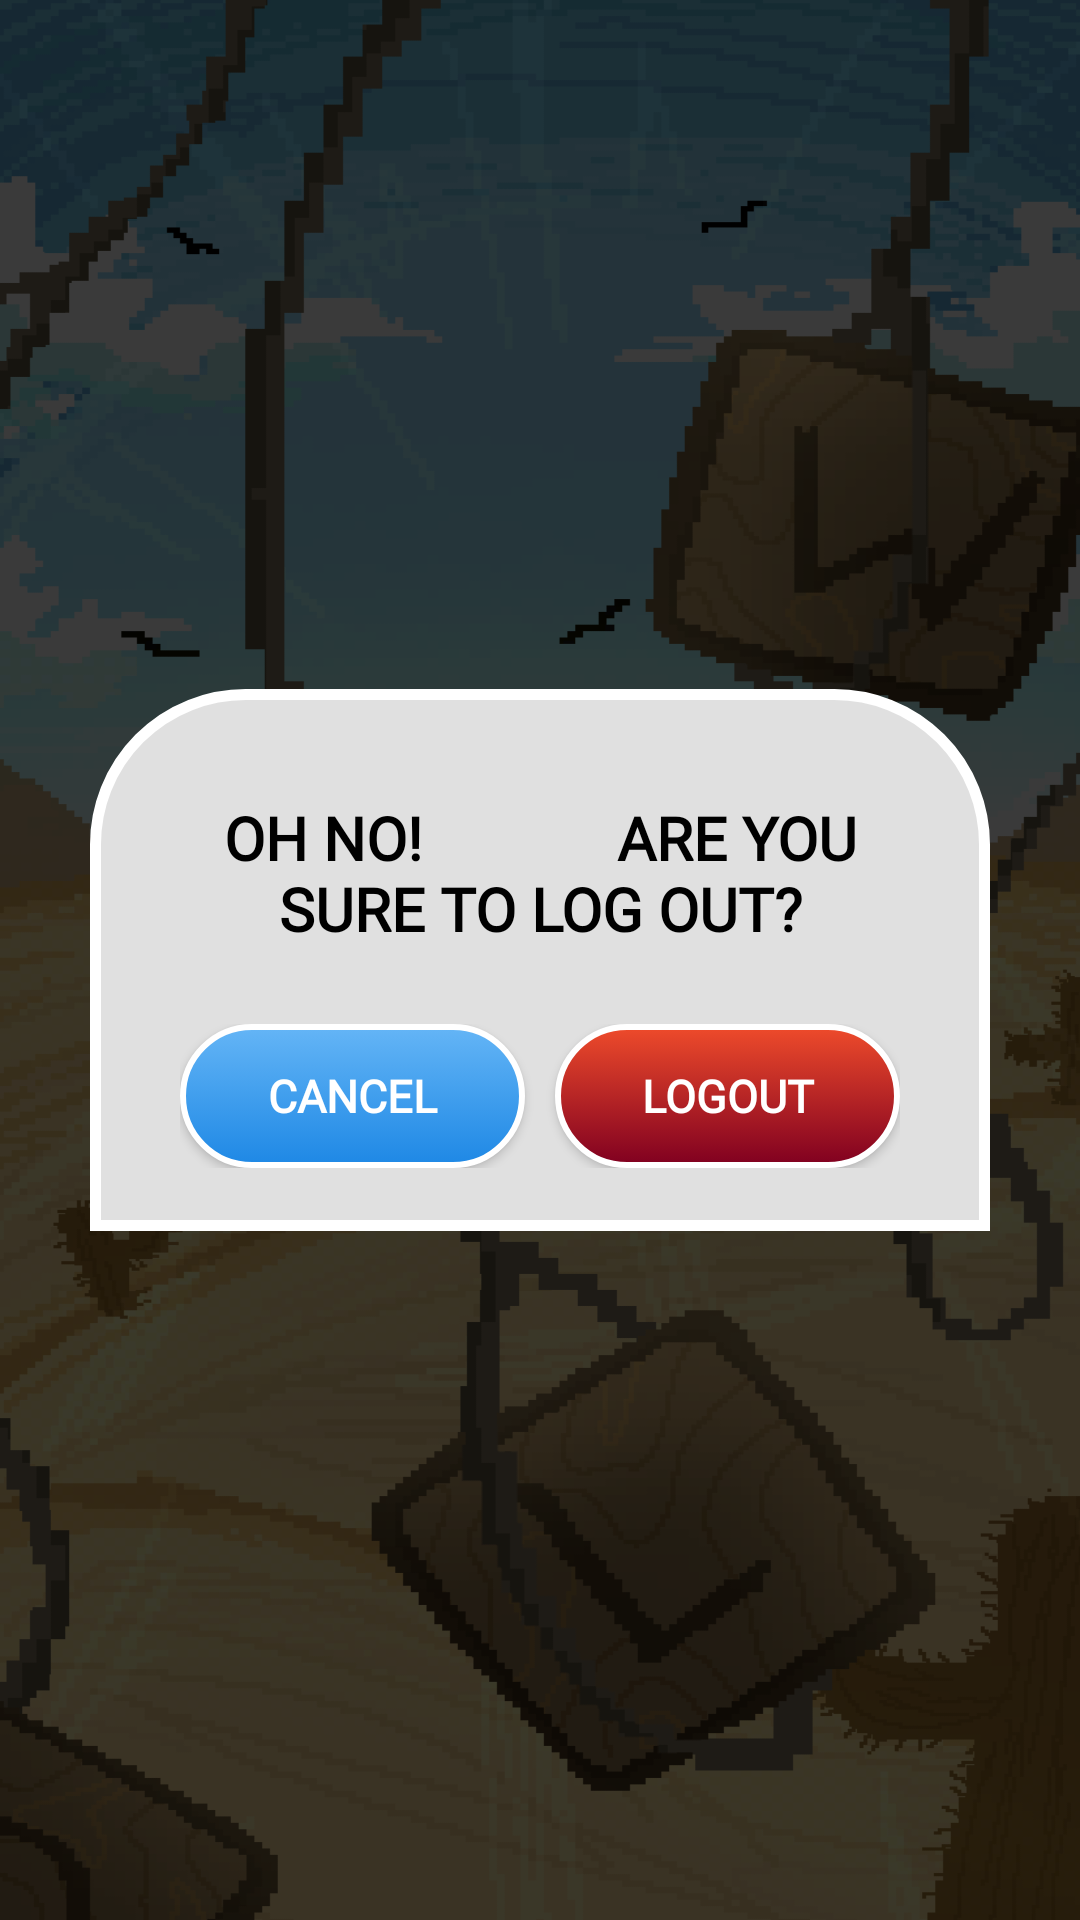

This screen was rendered from an Android layout file. Write that file and the resources it references.
<!-- AndroidManifest.xml: application theme Theme.LetterLasso -->
<!-- res/layout/activity_logout.xml -->
<?xml version="1.0" encoding="utf-8"?>
<LinearLayout xmlns:android="http://schemas.android.com/apk/res/android"
    android:layout_width="wrap_content"
    android:layout_height="wrap_content"
    android:layout_gravity="center"
    android:gravity="center"
    android:orientation="vertical"
    android:padding="30dp"
    android:background="@drawable/background"> <LinearLayout
    android:layout_width="wrap_content"
    android:layout_height="wrap_content"
    android:background="@drawable/rounded_bg"
    android:orientation="vertical">

    <TextView
        android:id="@+id/logout_text"
        android:layout_width="wrap_content"
        android:layout_height="wrap_content"
        android:layout_gravity="center"
        android:fontFamily="@font/vhs_gothic"
        android:padding="20dp"
        android:text="OH NO!
            ARE YOU SURE TO LOG OUT?"
        android:textAlignment="center"
        android:textColor="@color/black"
        android:textSize="20sp"
        android:textStyle="bold" />

    <LinearLayout
        android:layout_width="250dp"
        android:layout_height="wrap_content"
        android:layout_gravity="center"
        android:orientation="horizontal"
        android:padding="5dp">

        <Button
            android:id="@+id/button_cancel"
            android:layout_width="wrap_content"
            android:layout_height="wrap_content"
            android:layout_marginRight="5sp"
            android:layout_weight="1"
            android:background="@drawable/button_rounded"
            android:fontFamily="@font/vhs_gothic"
            android:text="CANCEL"
            android:textColor="@color/white"
            android:textSize="15sp"
            android:textStyle="bold" />

        <Button
            android:id="@+id/button_logout"
            android:layout_width="wrap_content"
            android:layout_height="wrap_content"
            android:layout_marginLeft="5sp"
            android:layout_weight="1"
            android:background="@drawable/red_button_rounded"
            android:fontFamily="@font/vhs_gothic"
            android:text="LOGOUT"
            android:textColor="@color/white"
            android:textSize="15sp"
            android:textStyle="bold" />
    </LinearLayout>
</LinearLayout>
</LinearLayout>
<!-- resources referenced by this layout -->
<resources>
  <color name="black">#FF000000</color>
  <color name="white">#FFFFFFFF</color>
  <!-- drawable background: png bitmap (drawable, 237928 bytes) -->
  <!-- drawable button_rounded (drawable) -->
  <?xml version="1.0" encoding="utf-8"?>
  <selector xmlns:android="http://schemas.android.com/apk/res/android">
      <item>
          <shape android:shape="rectangle">
              <gradient
                  android:angle="90"
                  android:startColor="#1E88E5"
                  android:endColor="#64B5F6"
                  android:type="linear" />
              <corners android:radius="25dp" /> 
  
              <stroke android:width="2dp" android:color="#FFFFFF" /> 
          </shape>
      </item>
  </selector>
  <!-- drawable red_button_rounded (drawable) -->
  <?xml version="1.0" encoding="utf-8"?>
  <selector xmlns:android="http://schemas.android.com/apk/res/android">
      <item>
          <shape android:shape="rectangle">
              <gradient
                  android:angle="90"
                  android:startColor="#800020"
                  android:endColor="#EE4B2B"
                  android:type="linear" />
              <corners android:radius="25dp" /> 
  
              <stroke android:width="2dp" android:color="#FFFFFF" /> 
          </shape>
      </item>
  </selector>
  <!-- drawable rounded_bg (drawable) -->
  <?xml version="1.0" encoding="utf-8"?>
  <shape xmlns:android="http://schemas.android.com/apk/res/android"
      android:shape="rectangle">
  
      <solid android:color="#e0e0e0" />
      <corners
          android:topLeftRadius="50dp"
          android:topRightRadius="50dp"
          android:bottomLeftRadius="0dp"
          android:bottomRightRadius="0dp" />
  
  
  
      <padding android:left="16dp" android:top="16dp"
          android:right="16dp" android:bottom="16dp" />
      <elevation android:shadowColor="#000000" />
      <stroke android:width="3.5dp" android:color="#FFFFFF" />
  </shape>
  <style name="Theme.LetterLasso" parent="android:Theme.Material.Light.NoActionBar" />
</resources>
